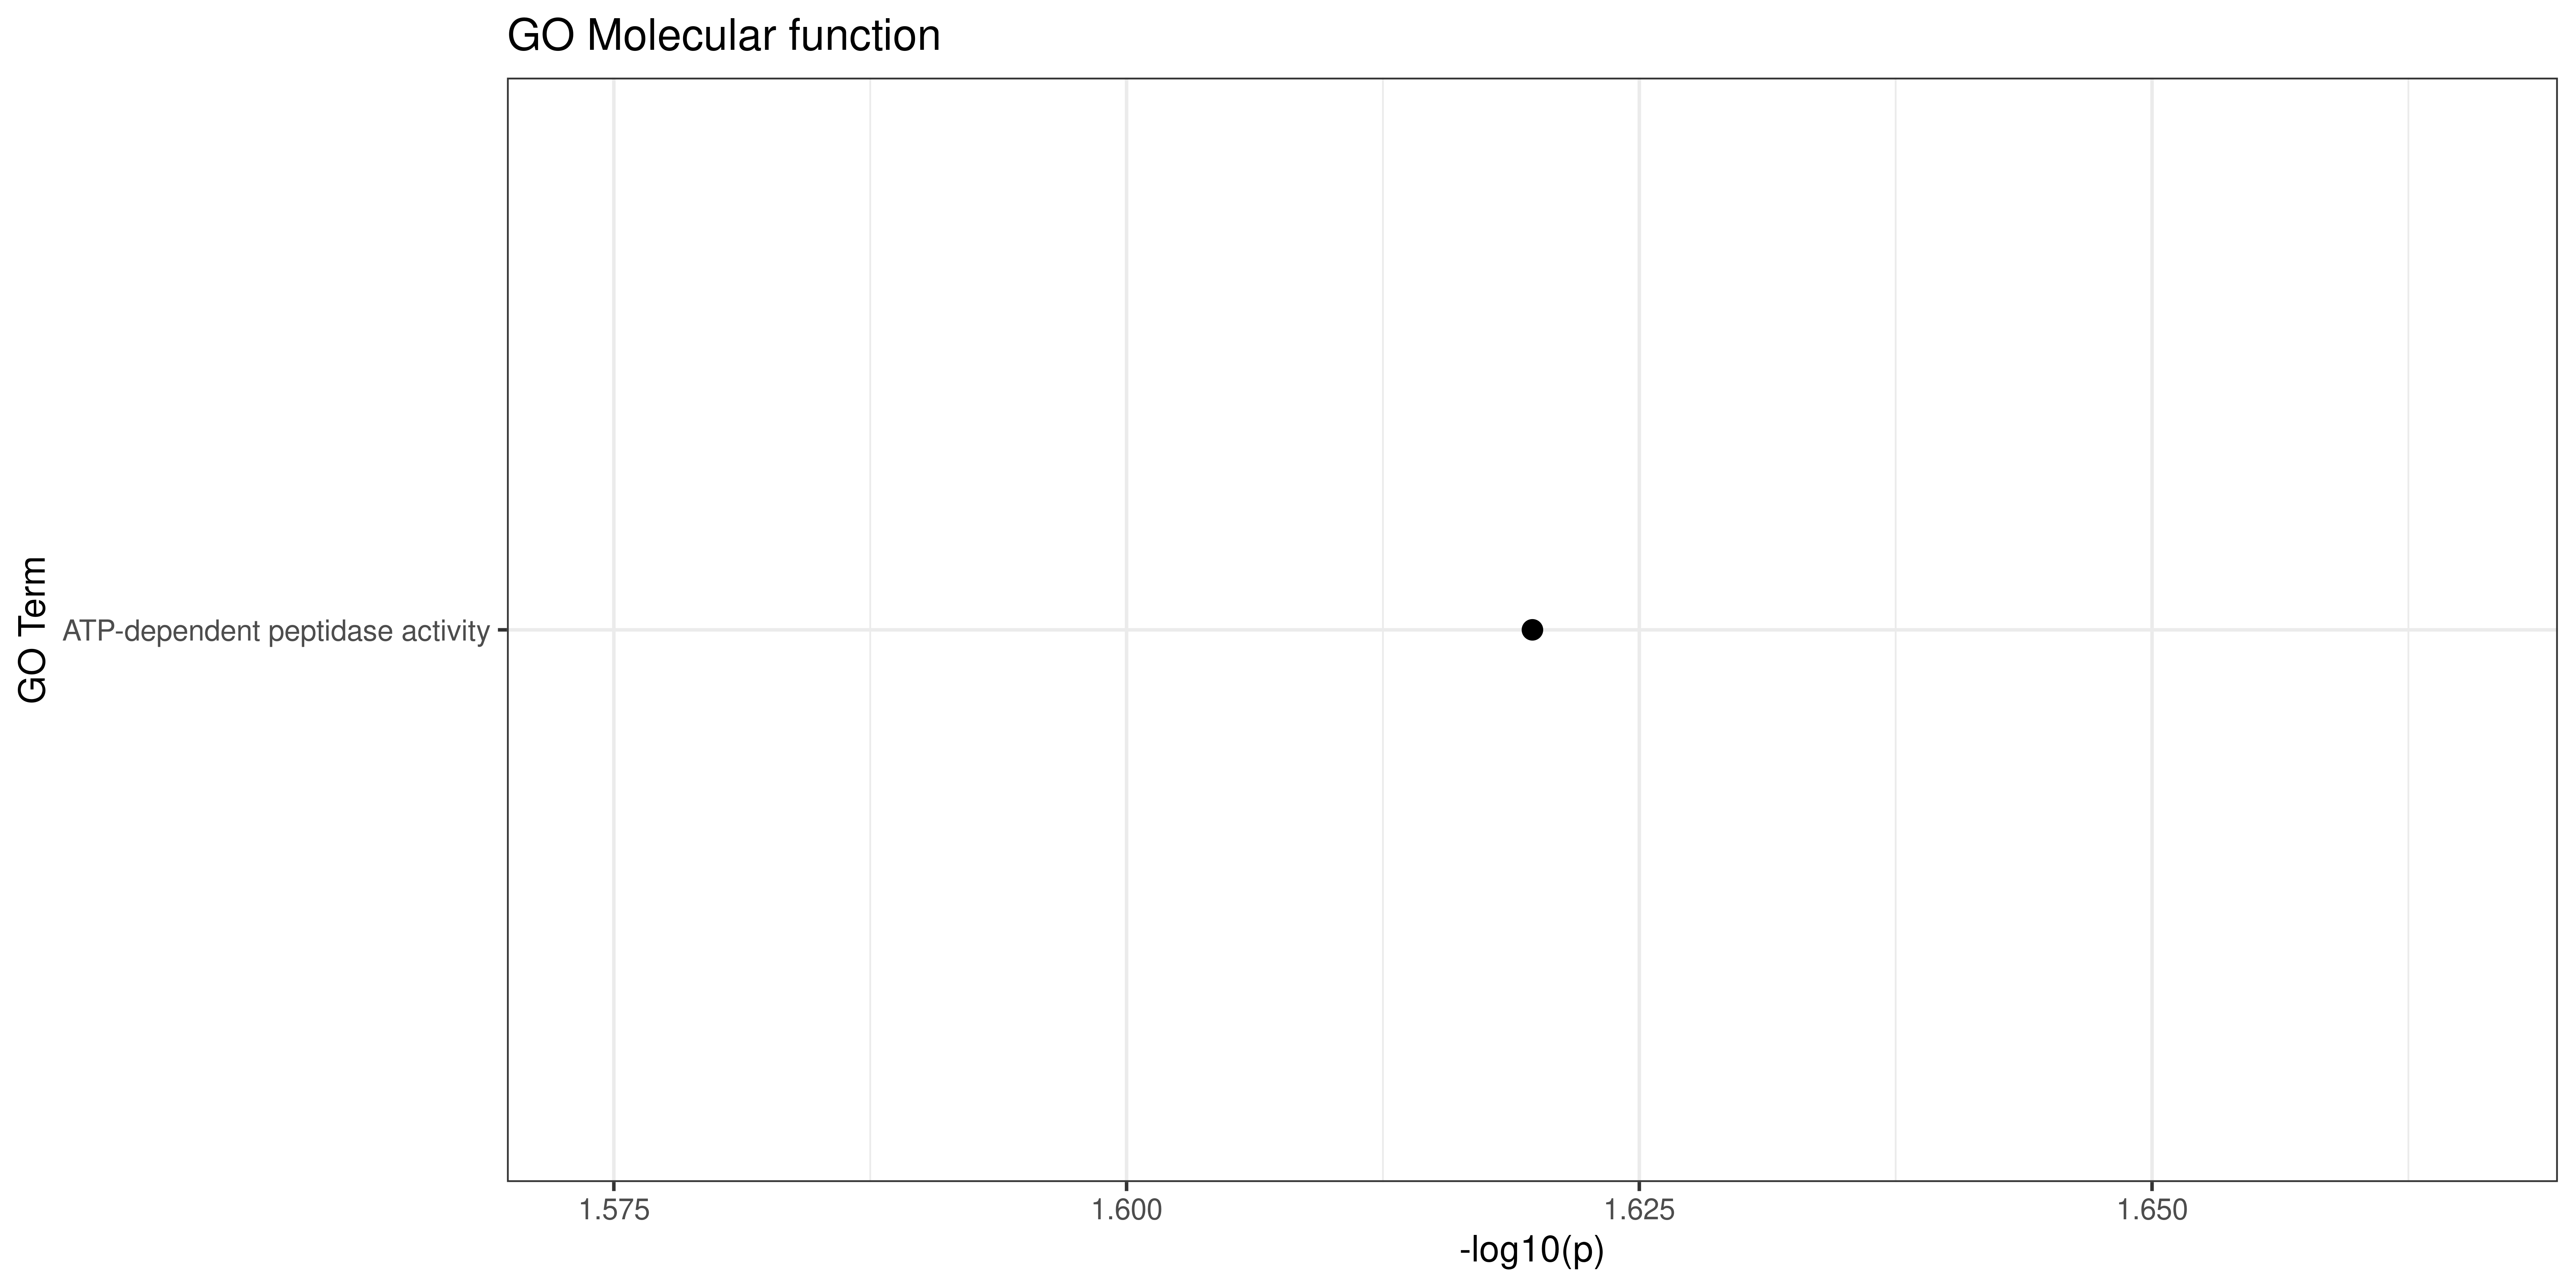

The data file committed next to this chart (first rows):
GO.ID, Term, Annotated, Significant, Expected, Classic, p.adj
GO:0004176, ATP-dependent peptidase activity, 2, 2, 0.31, 0.024, 0.024
